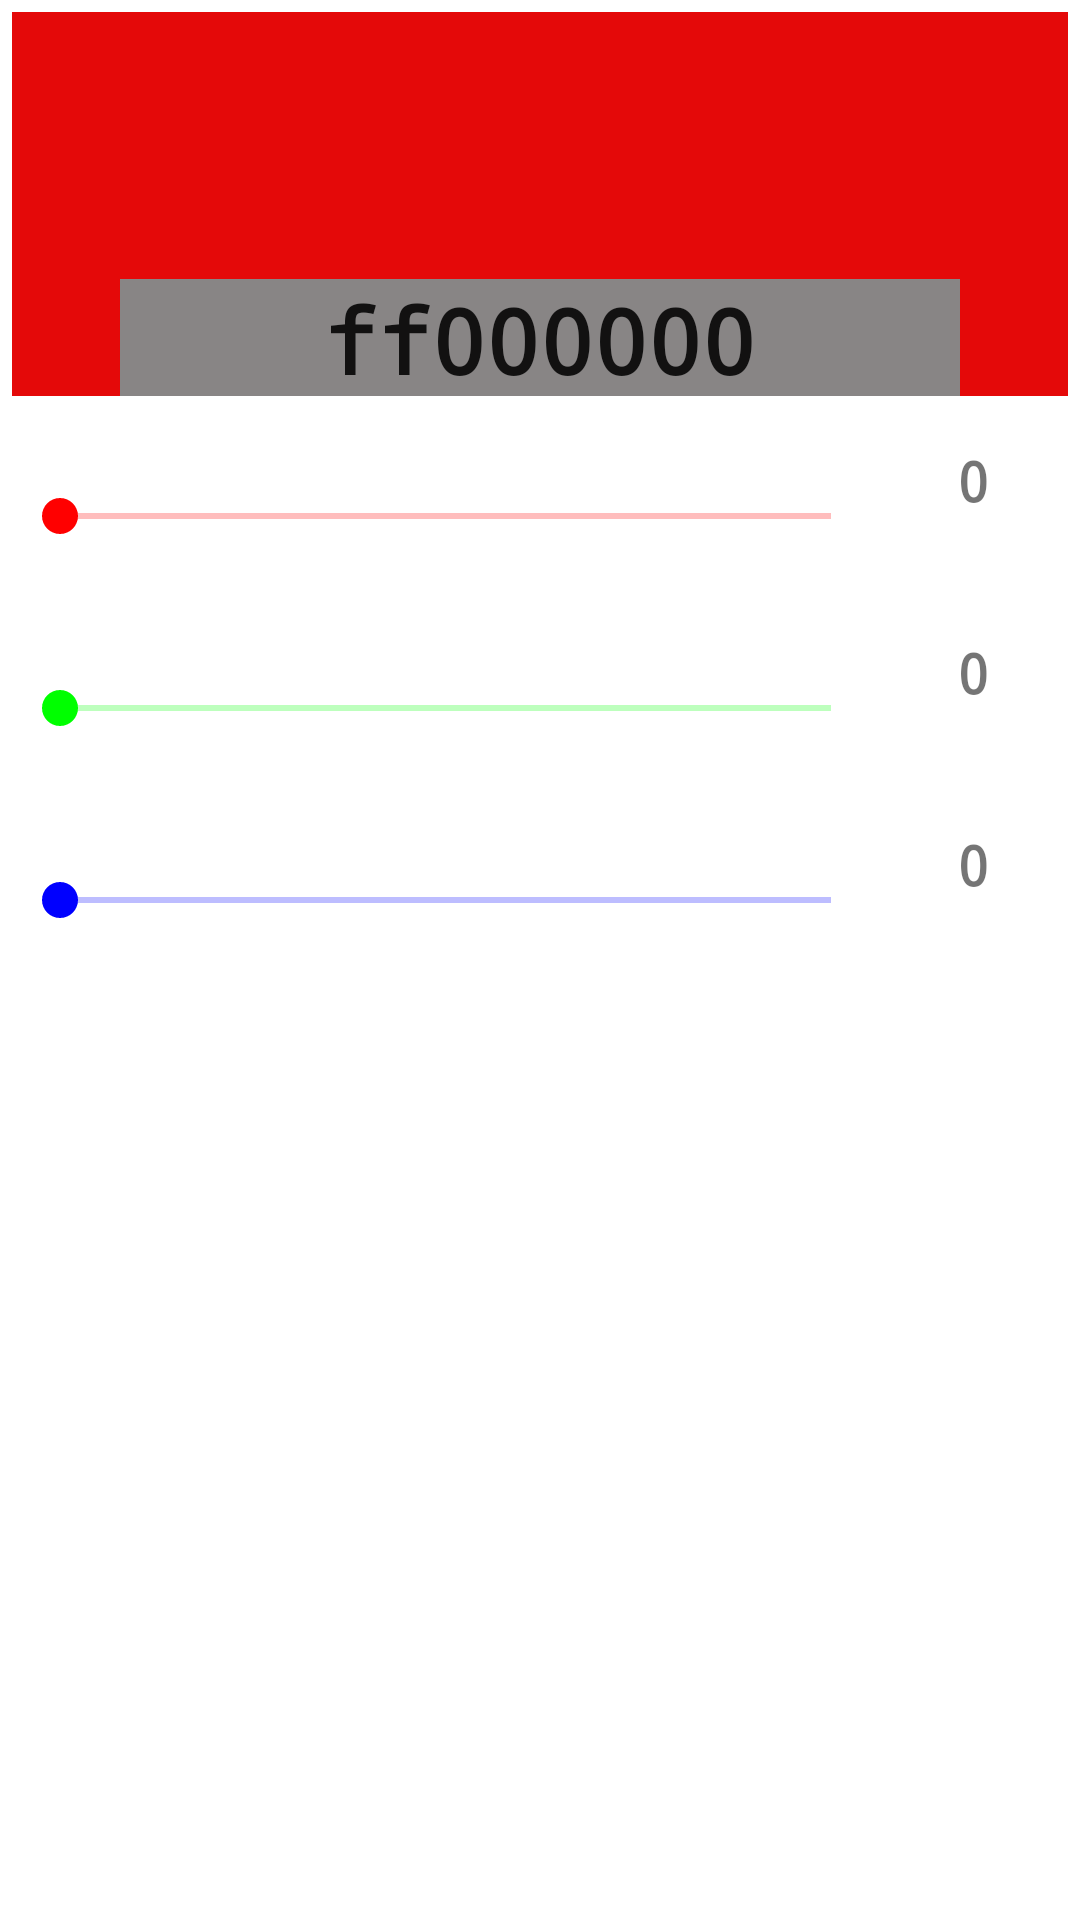

Reconstruct the res/layout file that produces this screen, plus the resources it refers to.
<!-- AndroidManifest.xml: application theme Theme.Remote_controller_app -->
<!-- res/layout/select_color.xml -->
<?xml version="1.0" encoding="utf-8"?>
<LinearLayout xmlns:android="http://schemas.android.com/apk/res/android"
    xmlns:app="http://schemas.android.com/apk/res-auto"
    xmlns:tools="http://schemas.android.com/tools"
    android:layout_width="match_parent"
    android:layout_height="match_parent"
    android:background="#FFFFFF"
    android:orientation="vertical"
    android:padding="4dp">

    <androidx.constraintlayout.widget.ConstraintLayout
        android:id="@+id/colorView"
        android:layout_width="match_parent"
        android:layout_height="128dp"
        android:background="#E40909">


        <FrameLayout
            android:layout_width="wrap_content"
            android:layout_height="wrap_content"
            android:layout_marginStart="32dp"
            android:layout_marginTop="90dp"
            android:layout_marginEnd="32dp"
            android:background="#888585"
            app:layout_constraintBottom_toBottomOf="parent"
            app:layout_constraintEnd_toEndOf="parent"
            app:layout_constraintStart_toStartOf="parent"
            app:layout_constraintTop_toTopOf="parent">

            <TextView
                android:id="@+id/mainColor"
                android:layout_width="match_parent"
                android:layout_height="match_parent"
                android:background="#00FFFFFF"
                android:ems="8"
                android:fontFamily="monospace"
                android:inputType="textPersonName"
                android:selectAllOnFocus="false"
                android:singleLine="false"
                android:text="ff000000"
                android:textAlignment="center"
                android:textAllCaps="false"
                android:textAppearance="@style/TextAppearance.AppCompat.Body2"
                android:textSize="30sp"
                android:textStyle="bold" />
        </FrameLayout>

    </androidx.constraintlayout.widget.ConstraintLayout>

    <androidx.constraintlayout.widget.ConstraintLayout
        android:layout_width="match_parent"
        android:layout_height="64dp"
        android:paddingTop="16dp">

        <SeekBar
            android:id="@+id/redSlider"
            style="@android:style/Widget.DeviceDefault.SeekBar"
            android:layout_width="0dp"
            android:layout_height="match_parent"
            android:background="#FFFFFF"
            android:max="255"
            android:progress="0"
            android:progressBackgroundTint="#FF0000"
            android:progressTint="#FF0000"
            android:thumbTint="#FF0000"
            app:layout_constraintBottom_toBottomOf="parent"
            app:layout_constraintEnd_toStartOf="@+id/redText"
            app:layout_constraintHorizontal_bias="0.0"
            app:layout_constraintStart_toStartOf="parent" />

        <TextView
            android:id="@+id/redText"
            android:layout_width="wrap_content"
            android:layout_height="match_parent"
            android:background="#FFFFFF"
            android:ems="3"
            android:fontFamily="monospace"
            android:text="0"
            android:textAlignment="center"
            android:textSize="18sp"
            android:textStyle="bold"
            app:layout_constraintBottom_toBottomOf="parent"
            app:layout_constraintEnd_toEndOf="parent" />
    </androidx.constraintlayout.widget.ConstraintLayout>

    <androidx.constraintlayout.widget.ConstraintLayout
        android:layout_width="match_parent"
        android:layout_height="64dp">

        <SeekBar
            android:id="@+id/greenSlider"
            android:layout_width="0dp"
            android:layout_height="0dp"
            android:background="#FFFFFF"
            android:max="255"
            android:progress="0"
            android:progressBackgroundTint="#00FF00"
            android:progressTint="#00FF00"
            android:thumbTint="#00FF00"
            app:layout_constraintBottom_toBottomOf="@+id/greenText"
            app:layout_constraintEnd_toStartOf="@+id/greenText"
            app:layout_constraintStart_toStartOf="parent"
            app:layout_constraintTop_toTopOf="@+id/greenText" />

        <TextView
            android:id="@+id/greenText"
            android:layout_width="0dp"
            android:layout_height="48dp"
            android:background="#FFFFFF"
            android:ems="3"
            android:fontFamily="monospace"
            android:text="0"
            android:textAlignment="center"
            android:textSize="18sp"
            android:textStyle="bold"
            app:layout_constraintBottom_toBottomOf="parent"
            app:layout_constraintEnd_toEndOf="parent" />
    </androidx.constraintlayout.widget.ConstraintLayout>

    <androidx.constraintlayout.widget.ConstraintLayout
        android:layout_width="match_parent"
        android:layout_height="64dp">

        <SeekBar
            android:id="@+id/blueSlider"
            style="@android:style/Widget.DeviceDefault.SeekBar"
            android:layout_width="0dp"
            android:layout_height="0dp"
            android:background="#FFFFFF"
            android:max="255"
            android:progress="0"
            android:progressBackgroundTint="#0000FF"
            android:progressTint="#0000FF"
            android:thumbTint="#0000FF"
            app:layout_constraintBottom_toBottomOf="@+id/blueText"
            app:layout_constraintEnd_toStartOf="@+id/blueText"
            app:layout_constraintStart_toStartOf="parent"
            app:layout_constraintTop_toTopOf="@+id/blueText" />

        <TextView
            android:id="@+id/blueText"
            android:layout_width="0dp"
            android:layout_height="48dp"
            android:background="#FFFFFF"
            android:ems="3"
            android:fontFamily="monospace"
            android:inputType="numberDecimal"
            android:text="0"
            android:textAlignment="center"
            android:textSize="18sp"
            android:textStyle="bold"
            app:layout_constraintBottom_toBottomOf="parent"
            app:layout_constraintEnd_toEndOf="parent" />
    </androidx.constraintlayout.widget.ConstraintLayout>

</LinearLayout>
<!-- resources referenced by this layout -->
<resources>
  <style name="Theme.Remote_controller_app" parent="Theme.MaterialComponents.DayNight.DarkActionBar">
          
          <item name="colorPrimary">@color/purple_500</item>
          <item name="colorPrimaryVariant">@color/purple_700</item>
          <item name="colorOnPrimary">@color/white</item>
          
          <item name="colorSecondary">@color/teal_200</item>
          <item name="colorSecondaryVariant">@color/teal_700</item>
          <item name="colorOnSecondary">@color/black</item>
          
          <item name="android:statusBarColor" tools:targetApi="l">?attr/colorPrimaryVariant</item>
          
      </style>
  <color name="purple_500">#FF6200EE</color>
  <color name="purple_700">#FF3700B3</color>
  <color name="white">#FFFFFFFF</color>
  <color name="teal_200">#FF03DAC5</color>
  <color name="teal_700">#FF018786</color>
  <color name="black">#FF000000</color>
</resources>
